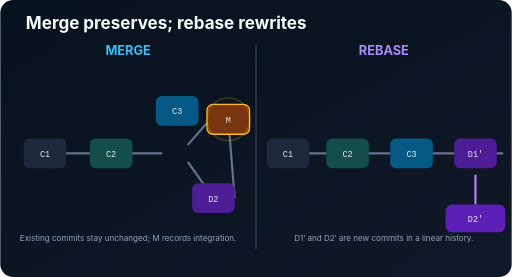
t = 0.00 s
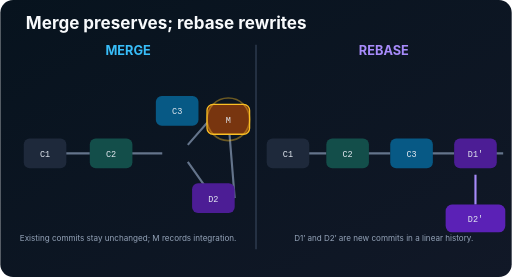
t = 0.31 s
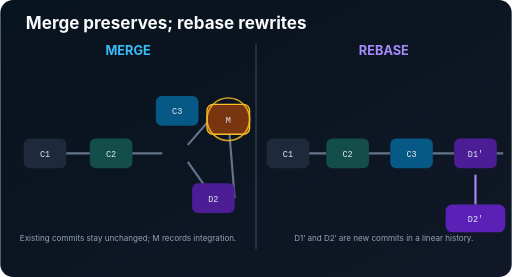
t = 0.94 s
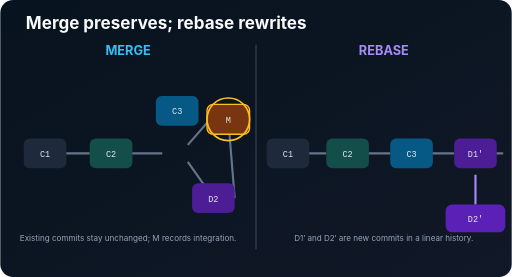
t = 1.25 s
t = 1.56 s: frame unchanged from t = 0.94 s, image omitted
t = 2.19 s: frame unchanged from t = 0.31 s, image omitted

The animated SVG that drew these frames (rendered in a browser with its animation timeline set to each time). Animation: 1 SMIL element (animate=1); one cycle of 2.50 s, repeats indefinitely.

<svg xmlns="http://www.w3.org/2000/svg" width="1200" height="650" viewBox="0 0 1200 650" role="img" aria-labelledby="t d"><title id="t">Merge compared with rebase</title><desc id="d">The left side preserves diverging history with merge commit M, while the right side shows a rewritten linear rebase history.</desc><defs><linearGradient id="b" x2="1" y2="1"><stop stop-color="#07131e"/><stop offset="1" stop-color="#111827"/></linearGradient></defs><rect width="1200" height="650" rx="30" fill="url(#b)"/><text x="60" y="68" fill="#f8fafc" font-family="Inter,Segoe UI,sans-serif" font-size="40" font-weight="700">Merge preserves; rebase rewrites</text><line x1="600" y1="105" x2="600" y2="585" stroke="#334155" stroke-width="3"/><g font-family="Inter,Segoe UI,sans-serif"><text x="300" y="130" text-anchor="middle" fill="#38bdf8" font-size="30" font-weight="700">MERGE</text><text x="900" y="130" text-anchor="middle" fill="#a78bfa" font-size="30" font-weight="700">REBASE</text><text x="300" y="565" text-anchor="middle" fill="#94a3b8" font-size="19">Existing commits stay unchanged; M records integration.</text><text x="900" y="565" text-anchor="middle" fill="#94a3b8" font-size="19">D1′ and D2′ are new commits in a linear history.</text></g><g stroke="#64748b" stroke-width="5"><path d="M100 360H210M270 360H380M440 340L510 260M440 380L500 465M550 465L535 280"/><path d="M675 360H765M825 360H915M975 360H1065M1125 360H1180"/></g><g font-family="ui-monospace,Consolas,monospace" font-size="20" text-anchor="middle" fill="#e2e8f0"><g><rect x="55" y="325" width="100" height="70" rx="14" fill="#1e293b"/><text x="105" y="368">C1</text><rect x="210" y="325" width="100" height="70" rx="14" fill="#134e4a"/><text x="260" y="368">C2</text><rect x="365" y="225" width="100" height="70" rx="14" fill="#075985"/><text x="415" y="268">C3</text><rect x="450" y="430" width="100" height="70" rx="14" fill="#4c1d95"/><text x="500" y="473">D2</text><rect x="485" y="245" width="100" height="70" rx="14" fill="#78350f" stroke="#fbbf24" stroke-width="3"/><text x="535" y="288">M</text></g><g><rect x="625" y="325" width="100" height="70" rx="14" fill="#1e293b"/><text x="675" y="368">C1</text><rect x="765" y="325" width="100" height="70" rx="14" fill="#134e4a"/><text x="815" y="368">C2</text><rect x="915" y="325" width="100" height="70" rx="14" fill="#075985"/><text x="965" y="368">C3</text><rect x="1065" y="325" width="100" height="70" rx="14" fill="#4c1d95"/><text x="1115" y="368">D1′</text><rect x="1150" y="430" width="0" height="0" fill="none"/></g></g><circle cx="535" cy="280" r="50" fill="none" stroke="#fbbf24" stroke-width="4"><animate attributeName="opacity" values=".2;1;.2" dur="2.5s" repeatCount="indefinite"/></circle><path d="M1115 410V480" stroke="#a78bfa" stroke-width="5"/><rect x="1045" y="480" width="140" height="65" rx="15" fill="#5b21b6"/><text x="1115" y="522" text-anchor="middle" fill="#e2e8f0" font-family="ui-monospace,Consolas,monospace" font-size="20">D2′</text></svg>
